2-way image classification set "spiral" from GitHub (als00als/multimodal-parkinson-ai); label vocabulary: healthy, parkinson.

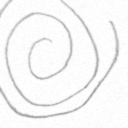
Label: healthy

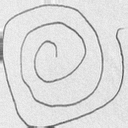
Label: healthy

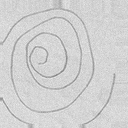
Label: parkinson

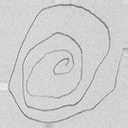
Label: parkinson

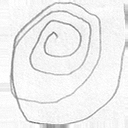
Label: parkinson

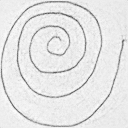
Label: healthy
